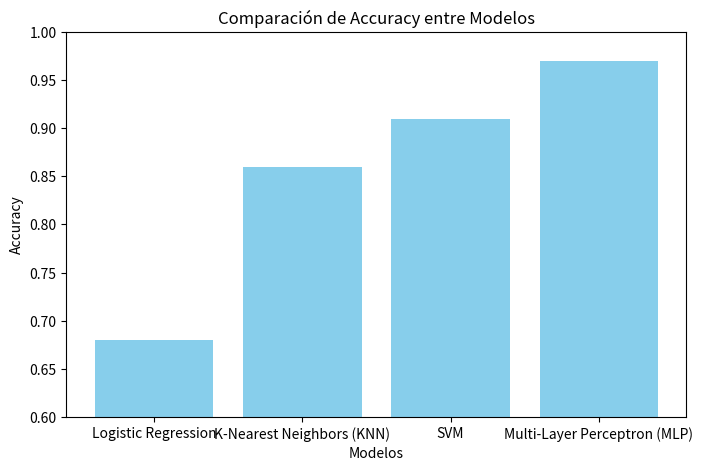

This figure's Python source:
import matplotlib.pyplot as plt
import numpy as np

# Datos de accuracy
models = ["Logistic Regression", "K-Nearest Neighbors (KNN)", "SVM", "Multi-Layer Perceptron (MLP)"]
accuracy = [0.68, 0.86, 0.91, 0.97]

# Crear la gráfica
plt.figure(figsize=(8,5))
plt.bar(models, accuracy, color='skyblue')
plt.xlabel("Modelos")
plt.ylabel("Accuracy")
plt.title("Comparación de Accuracy entre Modelos")
plt.ylim(0.6, 1.0)  # Ajuste del rango para incluir todos los valores

# Mostrar la gráfica
plt.show()
